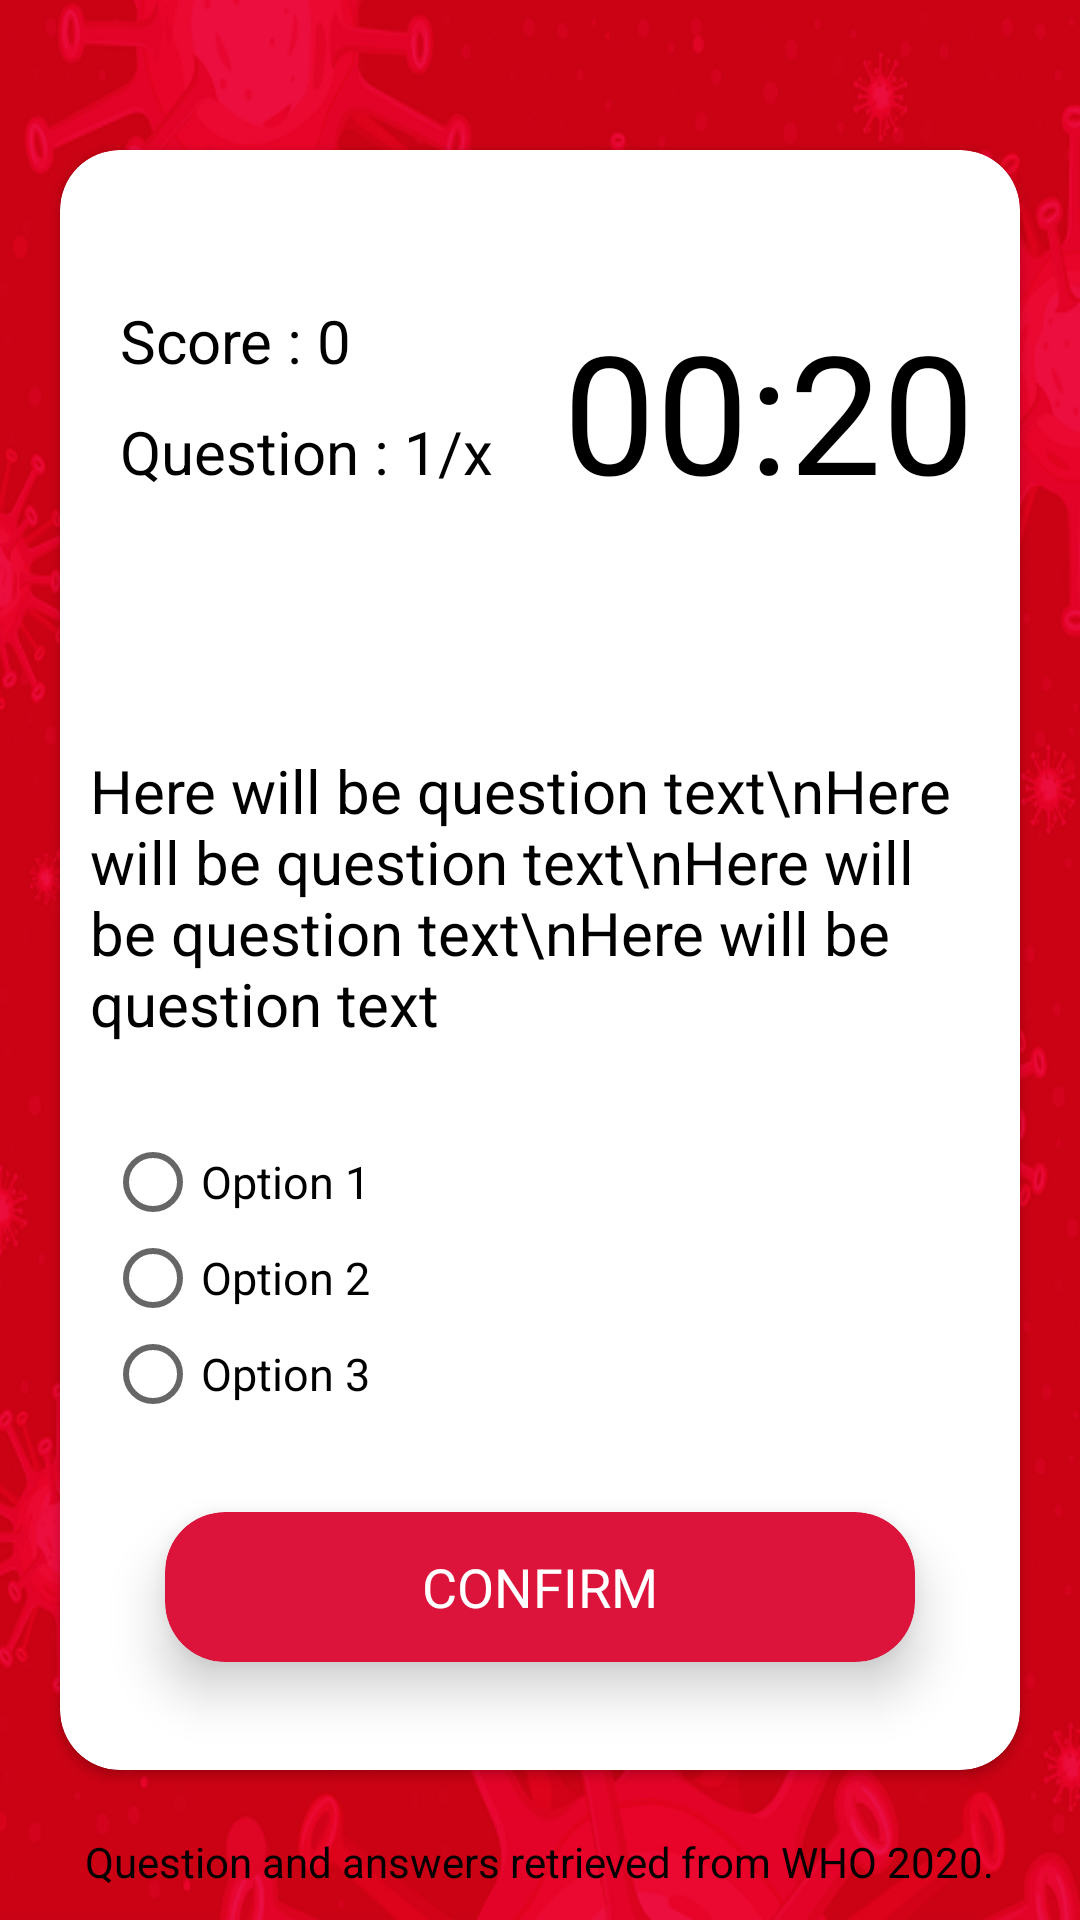

Reconstruct the res/layout file that produces this screen, plus the resources it refers to.
<!-- AndroidManifest.xml: application theme AppTheme -->
<!-- res/layout/activity_quiz_start.xml -->
<?xml version="1.0" encoding="utf-8"?>
<RelativeLayout xmlns:android="http://schemas.android.com/apk/res/android"
    xmlns:app="http://schemas.android.com/apk/res-auto"
    xmlns:tools="http://schemas.android.com/tools"
    android:layout_width="match_parent"
    android:layout_height="match_parent"
    tools:context=".QuizStart"
    android:background="@drawable/cd"

    >

    <androidx.cardview.widget.CardView
        android:layout_width="370dp"
        android:layout_height="match_parent"
        android:layout_marginLeft="20dp"
        android:layout_marginRight="20dp"
        android:layout_marginTop="50dp"
        android:layout_marginBottom="50dp"
        android:layout_weight="1"
        app:cardCornerRadius="20dp"
        app:cardBackgroundColor="#ffffff">

        <androidx.core.widget.NestedScrollView
            android:layout_width="match_parent"
            android:layout_height="match_parent">

        <RelativeLayout
            android:layout_width="match_parent"
            android:layout_height="639dp">


            <androidx.cardview.widget.CardView
                android:id="@+id/button"
                android:layout_width="250dp"
                android:layout_height="50dp"
                app:cardBackgroundColor="@color/colorPrimaryDark"
                app:cardCornerRadius="20dp"
                android:clickable="true"
                android:layout_marginTop="30dp"
                android:layout_centerHorizontal="true"
                android:layout_below="@id/Radio"
                app:cardElevation="10dp">

                <RelativeLayout
                    android:layout_width="match_parent"
                    android:layout_height="match_parent">


                    <TextView
                        android:id="@+id/buttonText"
                        android:layout_width="wrap_content"
                        android:layout_height="wrap_content"
                        android:layout_centerInParent="true"
                        android:text="Confirm"
                        android:textAllCaps="true"
                        android:textColor="#ffffff"
                        android:textSize="18sp"
                         />
                </RelativeLayout>


            </androidx.cardview.widget.CardView>


            <RadioGroup
                android:id="@+id/Radio"
                android:layout_width="wrap_content"
                android:layout_height="wrap_content"
                android:layout_below="@+id/textquest"
                android:layout_centerVertical="true"
                android:layout_marginLeft="15dp"
                android:layout_marginTop="30dp">

                <RadioButton
                    android:id="@+id/Option1"
                    android:layout_width="wrap_content"
                    android:layout_height="wrap_content"
                    android:text="Option 1"
                    android:freezesText="true"
                    android:textColor="#000000"
                    android:textSize="15sp" />

                <RadioButton
                    android:id="@+id/Option2"
                    android:layout_width="wrap_content"
                    android:layout_height="wrap_content"
                    android:text="Option 2"
                    android:textColor="#000000"
                    android:freezesText="true"
                    android:textSize="15dp" />

                <RadioButton
                    android:id="@+id/Option3"
                    android:freezesText="true"
                    android:layout_width="wrap_content"
                    android:layout_height="wrap_content"
                    android:text="Option 3"
                    android:textColor="#000000"
                    android:textSize="15dp" />
            </RadioGroup>

            <TextView
                android:id="@+id/timer"
                android:layout_width="wrap_content"
                android:layout_height="wrap_content"
                android:layout_alignParentRight="true"
                android:layout_marginLeft="20dp"
                android:layout_marginTop="50dp"
                android:layout_marginRight="15dp"
                android:text="00:20"
                android:freezesText="true"
                android:textColor="#000000"
                android:textSize="55dp" />

            <TextView
                android:id="@+id/textquest"
                android:layout_width="wrap_content"
                android:layout_height="wrap_content"
                android:layout_centerHorizontal="true"
                android:layout_marginTop="200dp"
                android:layout_marginLeft="10dp"
                android:layout_marginRight="10dp"
                android:text="Here will be question text\nHere will be question text\nHere will be question text\nHere will be question text"
                android:textColor="#000000"
                android:freezesText="true"
                android:textSize="20dp" />

            <TextView
                android:id="@+id/score"
                android:layout_width="wrap_content"
                android:layout_height="wrap_content"
                android:layout_marginLeft="20dp"
                android:layout_marginTop="50dp"
                android:text="Score : 0"
                android:freezesText="true"
                android:textColor="#000000"
                android:textSize="20dp" />

            <TextView
                android:id="@+id/Question"
                android:layout_width="wrap_content"
                android:layout_height="wrap_content"
                android:layout_below="@+id/score"
                android:layout_marginLeft="20dp"
                android:layout_marginTop="10dp"
                android:text="Question : 1/x"
                android:freezesText="true"
                android:textColor="#000000"
                android:textSize="20dp" />

        </RelativeLayout>
        </androidx.core.widget.NestedScrollView>

    </androidx.cardview.widget.CardView>

    <TextView
        android:layout_width="wrap_content"
        android:layout_height="wrap_content"
        android:layout_alignParentBottom="true"
        android:textColor="#000000"
        android:text="Question and answers retrieved from WHO 2020."
        android:layout_marginBottom="10dp"
        android:layout_centerHorizontal="true"/>

</RelativeLayout>
<!-- resources referenced by this layout -->
<resources>
  <color name="colorPrimaryDark">#DC143C</color>
  <!-- drawable cd: png bitmap (drawable, 230958 bytes) -->
  <style name="AppTheme" parent="Theme.AppCompat.Light.NoActionBar">
          
          <item name="colorPrimary">@color/colorPrimary</item>
          <item name="colorPrimaryDark">@color/colorPrimaryDark</item>
          <item name="colorAccent">@color/colorAccent</item>
  
  
      </style>
  <color name="colorPrimary">#DC143C</color>
  <color name="colorAccent">#D81B60</color>
</resources>
